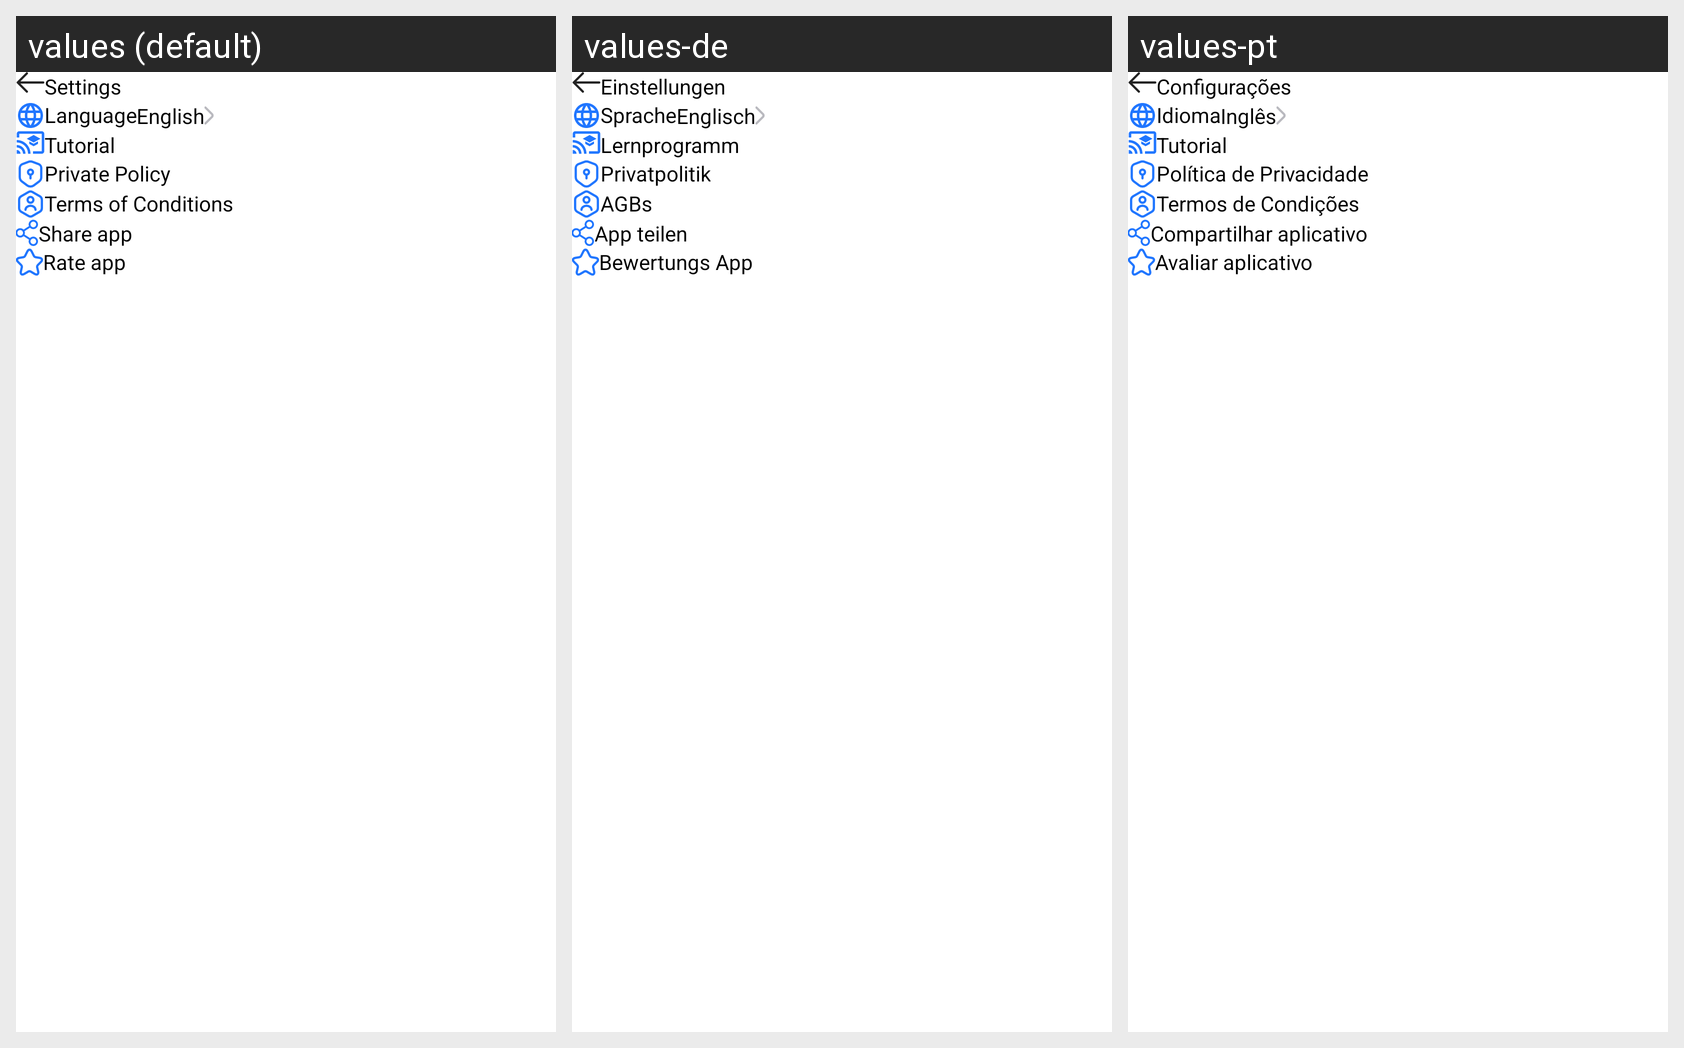

For this localized Android screen grid, give each drawn string resource with its value in every locale shown.
Android screen res/layout/fragment_setting.xml rendered under 3 locales, left to right: values (default), values-de, values-pt. Device: Nexus 5 (rendered at 1080×1920; each locale shown at half size, 540×960, under a caption strip naming it); theme NoActionBar.
Other locales in the repository, not shown: values-en, values-es, values-fr.
Strings drawn on this screen, with the default value and each locale's value (text and hints the layout hard-codes, and strings that could not be matched under every locale, appear in the picture but are not listed):

settings
  values: Settings
  values-de: Einstellungen
  values-pt: Configurações

language
  values: Language
  values-de: Sprache
  values-pt: Idioma

english
  values: English
  values-de: Englisch
  values-pt: Inglês

tutorial
  values: Tutorial
  values-de: Lernprogramm
  values-pt: Tutorial

private_policy
  values: Private Policy
  values-de: Privatpolitik
  values-pt: Política de Privacidade

terms_of_conditions
  values: Terms of Conditions
  values-de: AGBs
  values-pt: Termos de Condições

share_app
  values: Share app
  values-de: App teilen
  values-pt: Compartilhar aplicativo

rate_app
  values: Rate app
  values-de: Bewertungs App
  values-pt: Avaliar aplicativo
